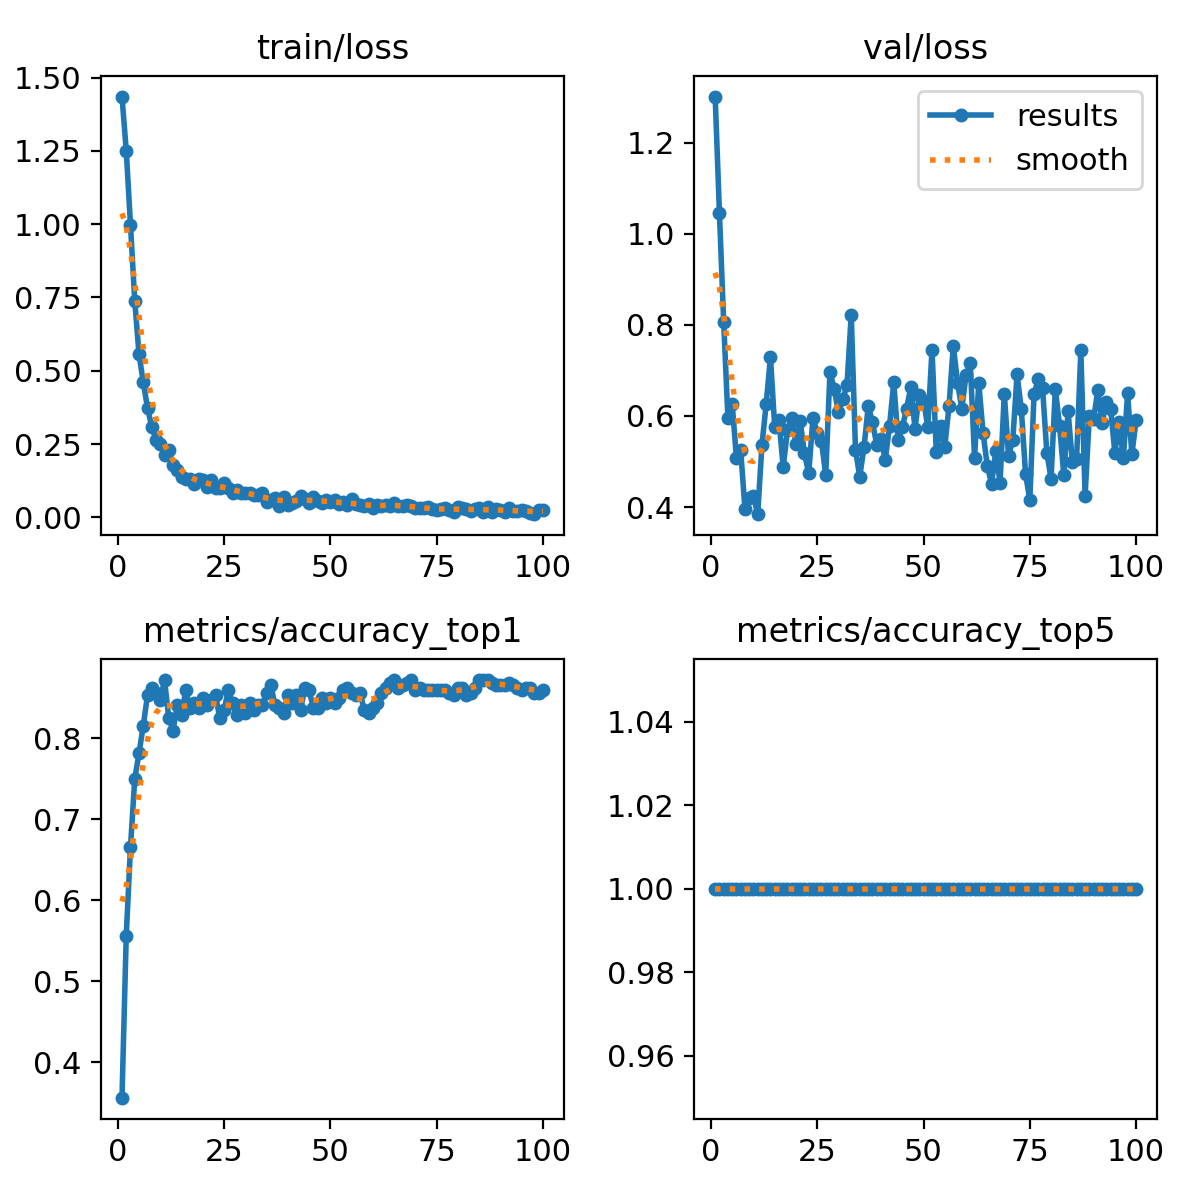

Values plotted in this chart, from the file beside it:
epoch, time, train/loss, metrics/accuracy_top1, metrics/accuracy_top5, val/loss, lr/pg0, lr/pg1, lr/pg2
1, 1.925, 1.436, 0.3563, 1, 1.301, 8.75e-05, 8.75e-05, 8.75e-05
2, 2.722, 1.251, 0.5563, 1, 1.046, 0.0001856, 0.0001856, 0.0001856
3, 3.471, 0.9971, 0.6656, 1, 0.8062, 0.0002818, 0.0002818, 0.0002818
4, 4.388, 0.7389, 0.75, 1, 0.5945, 0.000376, 0.000376, 0.000376
5, 5.435, 0.5565, 0.7812, 1, 0.627, 0.0004682, 0.0004682, 0.0004682
6, 6.501, 0.4615, 0.8156, 1, 0.5073, 0.0005584, 0.0005584, 0.0005584
7, 7.384, 0.3734, 0.8531, 1, 0.5242, 0.0006467, 0.0006467, 0.0006467
8, 8.483, 0.3082, 0.8625, 1, 0.396, 0.0007329, 0.0007329, 0.0007329
9, 9.404, 0.2653, 0.8562, 1, 0.4205, 0.0008172, 0.0008172, 0.0008172
10, 10.36, 0.2507, 0.8469, 1, 0.4248, 0.0008995, 0.0008995, 0.0008995
11, 11.35, 0.213, 0.8719, 1, 0.3843, 0.0009798, 0.0009798, 0.0009798
12, 12.31, 0.2285, 0.825, 1, 0.5363, 0.001058, 0.001058, 0.001058
13, 13.31, 0.1767, 0.8094, 1, 0.6265, 0.001102, 0.001102, 0.001102
14, 14.38, 0.1626, 0.8406, 1, 0.7292, 0.001089, 0.001089, 0.001089
15, 15.59, 0.1384, 0.8281, 1, 0.5762, 0.001077, 0.001077, 0.001077
16, 16.49, 0.13, 0.8594, 1, 0.5908, 0.001064, 0.001064, 0.001064
17, 17.48, 0.1295, 0.8375, 1, 0.4874, 0.001052, 0.001052, 0.001052
18, 18.56, 0.1122, 0.8438, 1, 0.5688, 0.00104, 0.00104, 0.00104
19, 19.41, 0.1303, 0.8375, 1, 0.5952, 0.001027, 0.001027, 0.001027
20, 20.4, 0.126, 0.85, 1, 0.5381, 0.001015, 0.001015, 0.001015
21, 21.51, 0.1018, 0.8406, 1, 0.588, 0.001002, 0.001002, 0.001002
22, 22.46, 0.1277, 0.8469, 1, 0.5176, 0.0009901, 0.0009901, 0.0009901
23, 23.33, 0.1003, 0.8531, 1, 0.4738, 0.0009778, 0.0009778, 0.0009778
24, 24.5, 0.1007, 0.825, 1, 0.5959, 0.0009654, 0.0009654, 0.0009654
25, 25.39, 0.1156, 0.8344, 1, 0.5627, 0.000953, 0.000953, 0.000953
26, 26.71, 0.09845, 0.8594, 1, 0.5442, 0.0009406, 0.0009406, 0.0009406
27, 27.63, 0.08243, 0.8438, 1, 0.4701, 0.0009283, 0.0009283, 0.0009283
28, 28.51, 0.09376, 0.8281, 1, 0.6968, 0.0009159, 0.0009159, 0.0009159
29, 29.6, 0.08292, 0.8406, 1, 0.6587, 0.0009035, 0.0009035, 0.0009035
30, 30.41, 0.08394, 0.8313, 1, 0.6077, 0.0008911, 0.0008911, 0.0008911
31, 31.43, 0.08296, 0.8438, 1, 0.6362, 0.0008787, 0.0008787, 0.0008787
32, 32.29, 0.07605, 0.8344, 1, 0.6677, 0.0008664, 0.0008664, 0.0008664
33, 33.31, 0.07755, 0.8406, 1, 0.822, 0.000854, 0.000854, 0.000854
34, 34.19, 0.08166, 0.8406, 1, 0.5255, 0.0008416, 0.0008416, 0.0008416
35, 35.21, 0.05134, 0.8562, 1, 0.4666, 0.0008293, 0.0008293, 0.0008293
36, 36.08, 0.05781, 0.8656, 1, 0.531, 0.0008169, 0.0008169, 0.0008169
37, 36.99, 0.06473, 0.8406, 1, 0.6209, 0.0008045, 0.0008045, 0.0008045
38, 37.9, 0.03866, 0.8375, 1, 0.5859, 0.0007921, 0.0007921, 0.0007921
39, 38.97, 0.07081, 0.8313, 1, 0.5366, 0.0007797, 0.0007797, 0.0007797
40, 40, 0.04302, 0.8531, 1, 0.5503, 0.0007674, 0.0007674, 0.0007674
41, 40.93, 0.04889, 0.8438, 1, 0.5038, 0.000755, 0.000755, 0.000755
42, 41.94, 0.05637, 0.8531, 1, 0.5774, 0.0007426, 0.0007426, 0.0007426
43, 43, 0.07102, 0.8344, 1, 0.6738, 0.0007302, 0.0007302, 0.0007302
44, 44.04, 0.06302, 0.8625, 1, 0.5481, 0.0007179, 0.0007179, 0.0007179
45, 44.89, 0.04992, 0.8594, 1, 0.5748, 0.0007055, 0.0007055, 0.0007055
46, 45.83, 0.06849, 0.8375, 1, 0.615, 0.0006931, 0.0006931, 0.0006931
47, 46.95, 0.05524, 0.8375, 1, 0.6631, 0.0006808, 0.0006808, 0.0006808
48, 47.89, 0.04976, 0.85, 1, 0.5723, 0.0006684, 0.0006684, 0.0006684
49, 48.78, 0.05849, 0.8438, 1, 0.6462, 0.000656, 0.000656, 0.000656
50, 49.65, 0.05058, 0.85, 1, 0.6338, 0.0006436, 0.0006436, 0.0006436
51, 50.76, 0.05845, 0.8438, 1, 0.5764, 0.0006312, 0.0006312, 0.0006312
52, 51.66, 0.04482, 0.85, 1, 0.7456, 0.0006189, 0.0006189, 0.0006189
53, 52.67, 0.05129, 0.8594, 1, 0.5209, 0.0006065, 0.0006065, 0.0006065
54, 53.61, 0.0419, 0.8625, 1, 0.5776, 0.0005941, 0.0005941, 0.0005941
55, 54.63, 0.0617, 0.8562, 1, 0.5327, 0.0005818, 0.0005818, 0.0005818
56, 55.56, 0.04406, 0.8531, 1, 0.6216, 0.0005694, 0.0005694, 0.0005694
57, 56.53, 0.04066, 0.8562, 1, 0.7546, 0.000557, 0.000557, 0.000557
58, 57.63, 0.03952, 0.8344, 1, 0.6726, 0.0005446, 0.0005446, 0.0005446
59, 58.59, 0.04399, 0.8313, 1, 0.6162, 0.0005322, 0.0005322, 0.0005322
60, 59.51, 0.03033, 0.8375, 1, 0.6892, 0.0005199, 0.0005199, 0.0005199
... 40 more rows
